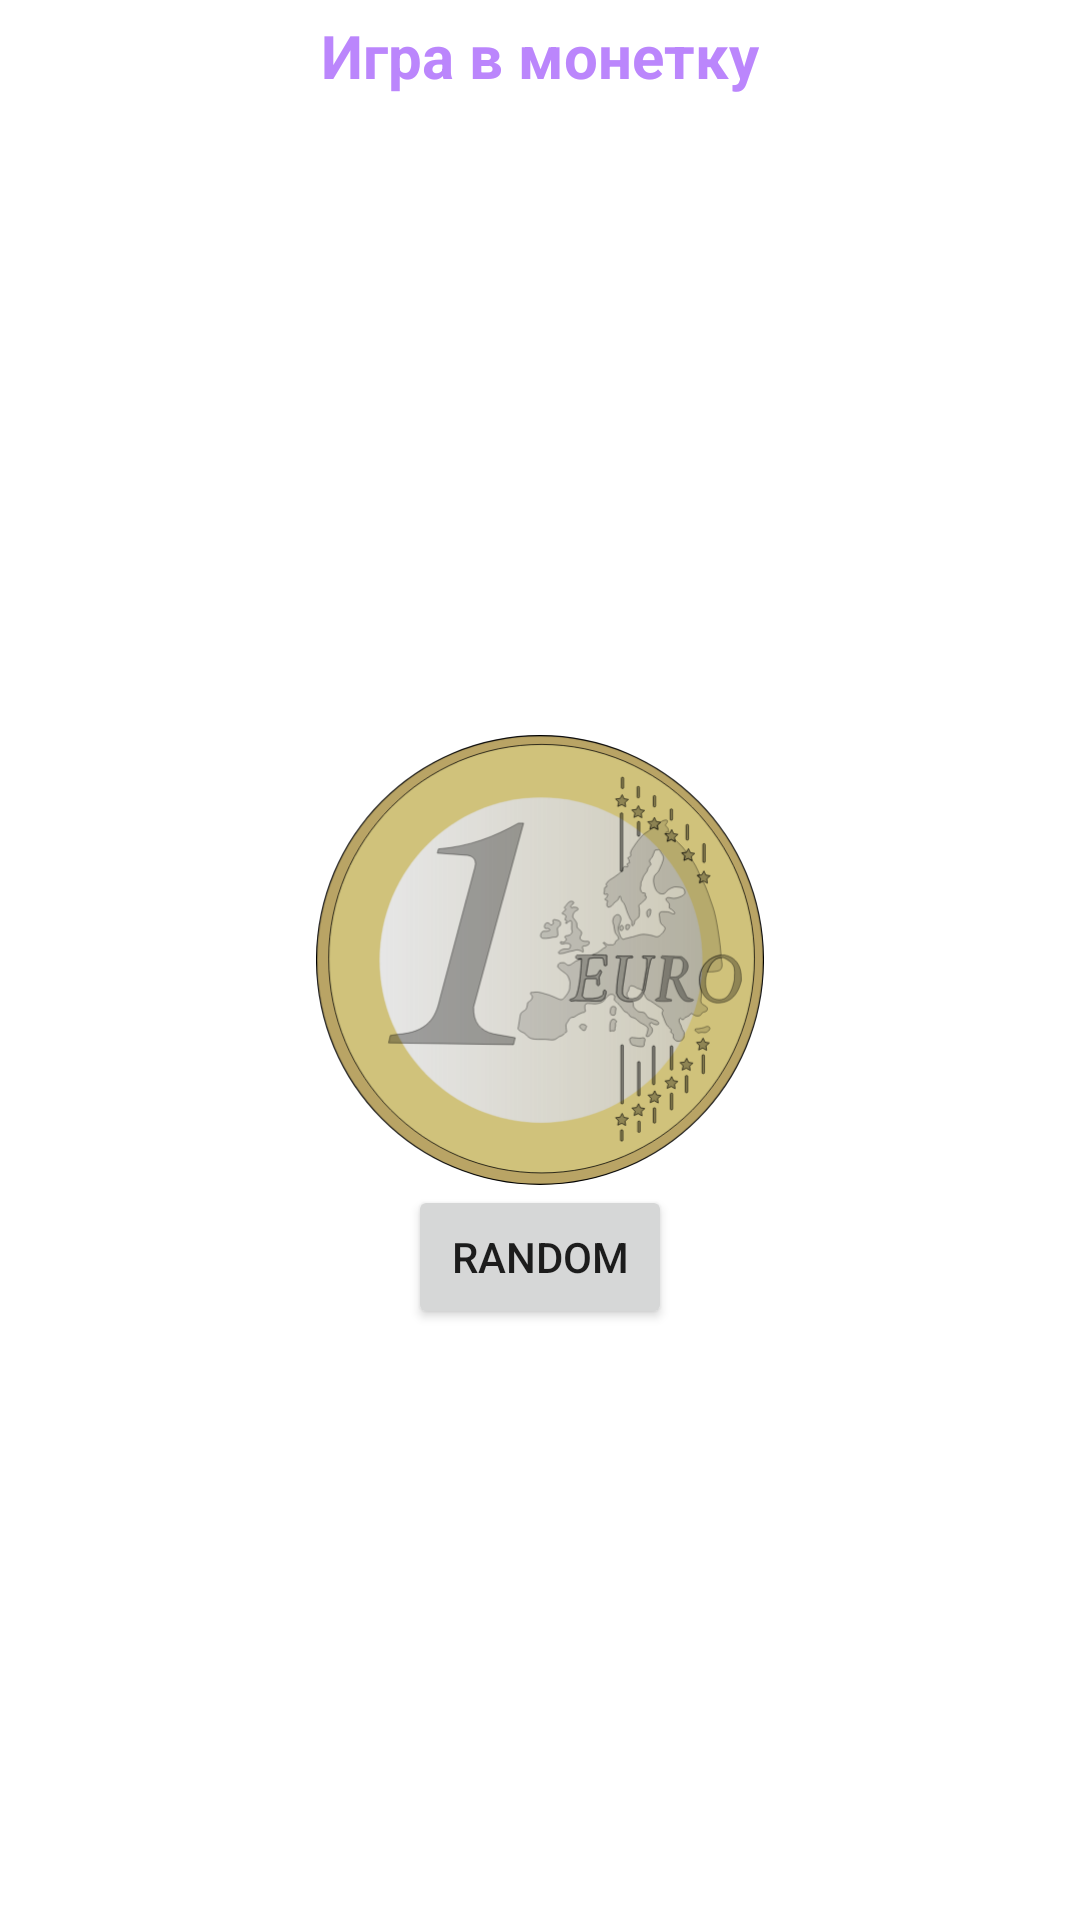

Write the Android layout XML for this screen, with the resource values it uses.
<!-- AndroidManifest.xml: application theme Theme.MyRandomApp -->
<!-- res/layout/fragment_coin.xml -->
<?xml version="1.0" encoding="utf-8"?>
<androidx.constraintlayout.widget.ConstraintLayout xmlns:android="http://schemas.android.com/apk/res/android"
  xmlns:app="http://schemas.android.com/apk/res-auto"
  xmlns:tools="http://schemas.android.com/tools"
  android:layout_width="match_parent"
  android:layout_height="match_parent"
  tools:context=".CoinFragment">

  <Button
    android:id="@+id/randomize_button"
    android:layout_width="wrap_content"
    android:layout_height="wrap_content"
    android:text="@string/random"
    app:layout_constraintEnd_toEndOf="parent"
    app:layout_constraintStart_toStartOf="parent"
    app:layout_constraintTop_toBottomOf="@+id/coin_image_view" />

  <ImageView
    android:id="@+id/coin_image_view"
    android:layout_width="150dp"
    android:layout_height="150dp"
    android:src="@drawable/one"
    app:layout_constraintBottom_toBottomOf="parent"
    app:layout_constraintEnd_toEndOf="parent"
    app:layout_constraintStart_toStartOf="parent"
    app:layout_constraintTop_toTopOf="parent" />

  <TextView
    android:layout_width="wrap_content"
    android:layout_height="wrap_content"
    android:layout_marginTop="5dp"
    android:text="@string/game_to_coin"
    android:textColor="@color/purple_200"
    android:textStyle="bold"
    app:layout_constraintEnd_toEndOf="parent"
    app:layout_constraintStart_toStartOf="parent"
    app:layout_constraintTop_toTopOf="parent" />

</androidx.constraintlayout.widget.ConstraintLayout>
<!-- resources referenced by this layout -->
<resources>
  <!-- drawable one: vector/xml drawable (drawable, 38241 chars, omitted) -->
  <string name="game_to_coin">Игра в монетку</string>
  <string name="random">Random</string>
  <style name="Theme.MyRandomApp" parent="Theme.MaterialComponents.DayNight.DarkActionBar">
          
          <item name="colorPrimary">@color/purple_500</item>
          <item name="colorPrimaryVariant">@color/purple_700</item>
          <item name="colorOnPrimary">@color/white</item>
          
          <item name="colorSecondary">@color/teal_200</item>
          <item name="colorSecondaryVariant">@color/teal_700</item>
          <item name="colorOnSecondary">@color/black</item>
          
          <item name="android:statusBarColor" tools:targetApi="l">?attr/colorPrimaryVariant</item>
          
          <item name="android:textViewStyle">@style/Theme.MyRandomApp.TextView</item>
      </style>
  <style name="Theme.MyRandomApp.TextView" parent="Widget.MaterialComponents.TextView">
          <item name="android:textSize">20sp</item>
      </style>
  <!-- not gathered from this repository: default colours our renderer supplied (Android Studio template values) -->
  <color name="purple_200">#FFBB86FC</color>
  <color name="purple_500">#FF6200EE</color>
  <color name="purple_700">#FF3700B3</color>
  <color name="teal_200">#FF03DAC5</color>
  <color name="teal_700">#FF018786</color>
  <color name="black">#FF000000</color>
  <color name="white">#FFFFFFFF</color>
</resources>
